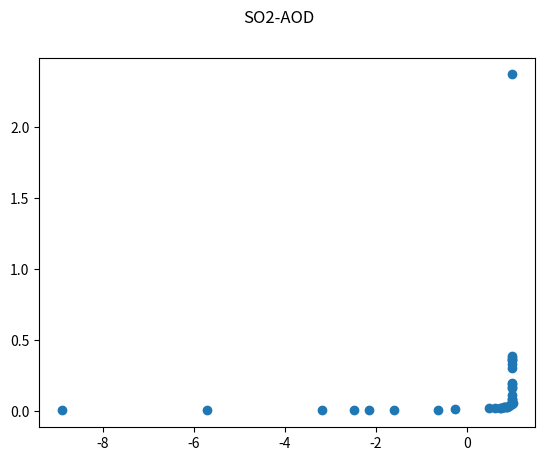
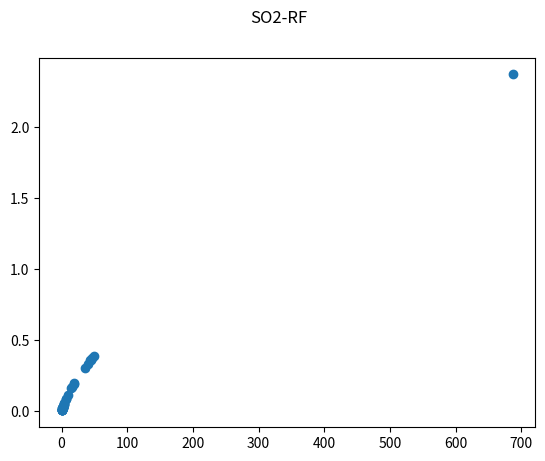
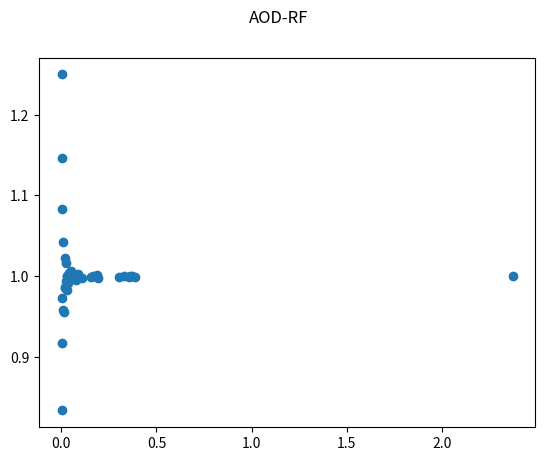

Write the Python code that produced these figures, in order.
"""Load Load Metzner et al. (2014) data.

Notes
-----
See the individual functions for sources.
"""

import matplotlib.pyplot as plt
import numpy as np

# fmt: off
cava = {
  "SMT*": {"age": 0.1, "so2": 3.07, "msl": 4.70, "md": 5.87, "aod": 0.039, "rf": -0.94},
  "1835": {"age": 0.17, "so2": 0.64, "msl": 0.98, "md": 1.22, "aod": 0.008, "rf": -0.20},
  "TBJ": {"age": 1.55, "so2": 15.65, "msl": 23.94, "md": 29.93, "aod": 0.165, "rf": -3.96},
  "MT": {"age": 1.8, "so2": 9.36, "msl": 14.32, "md": 17.90, "aod": 0.109, "rf": -2.61},
  "CT": {"age": 1.9, "so2": 35.33, "msl": 54.05, "md": 67.57, "aod": 0.304, "rf": -7.29},
  "MTL": {"age": 2.1, "so2": 6.54, "msl": 10.01, "md": 12.51, "aod": 0.080, "rf": -1.91},
  "RBT": {"age": 3.5, "so2": 1.75, "msl": 2.68, "md": 3.35, "aod": 0.022, "rf": -0.54},
  "MAT": {"age": 4, "so2": 2.36, "msl": 3.61, "md": 4.51, "aod": 0.030, "rf": -0.72},
  "SAT": {"age": 6, "so2": 43.74, "msl": 66.92, "md": 83.65, "aod": 0.355, "rf": -8.51},
  "XT": {"age": 6.1, "so2": 0.46, "msl": 0.70, "md": 0.88, "aod": 0.006, "rf": -0.14},
  "LHP": {"age": 10, "so2": 0.36, "msl": 0.55, "md": 0.69, "aod": 0.005, "rf": -0.11},
  "UAQ*": {"age": 12.4, "so2": 1.46, "msl": 2.23, "md": 2.79, "aod": 0.019, "rf": -0.45},
  "UCT": {"age": 15, "so2": 1.29, "msl": 1.97, "md": 2.47, "aod": 0.017, "rf": -0.39},
  "LAQ": {"age": 17, "so2": 1.99, "msl": 3.04, "md": 3.81, "aod": 0.025, "rf": -0.61},
  "UOT": {"age": 19, "so2": 4.30, "msl": 6.58, "md": 8.22, "aod": 0.053, "rf": -1.28},
  "LCT": {"age": 20, "so2": 0.75, "msl": 1.15, "md": 1.43, "aod": 0.010, "rf": -0.23},
  "PAT": {"age": 23, "so2": 2.01, "msl": 3.08, "md": 3.84, "aod": 0.026, "rf": -0.62},
  "UAT*": {"age": 24.5, "so2": 44.56, "msl": 68.18, "md": 85.22, "aod": 0.359, "rf": -8.62},
  "LAT": {"age": 24.8, "so2": 2.15, "msl": 3.29, "md": 4.11, "aod": 0.028, "rf": -0.66},
  "TB4": {"age": 36, "so2": 7.15, "msl": 10.94, "md": 13.67, "aod": 0.086, "rf": -2.07},
  "MXT": {"age": 39, "so2": 1.70, "msl": 2.60, "md": 3.25, "aod": 0.022, "rf": -0.52},
  "IFT*": {"age": 40, "so2": 0.42, "msl": 0.64, "md": 0.80, "aod": 0.005, "rf": -0.13},
  "PY1": {"age": 50, "so2": 0.19, "msl": 0.29, "md": 0.36, "aod": 0.002, "rf": -0.06},
  "CFT": {"age": 50, "so2": 0.35, "msl": 0.54, "md": 0.67, "aod": 0.004, "rf": -0.11},
  "CCT": {"age": 51, "so2": 4.1, "msl": 6.27, "md": 7.84, "aod": 0.051, "rf": -1.22},
  "EFT*": {"age": 51, "so2": 18.35, "msl": 28.08, "md": 35.09, "aod": 0.186, "rf": -4.47},
  "CGT": {"age": 53, "so2": 39.71, "msl": 60.76, "md": 75.95, "aod": 0.331, "rf": -7.94},
  "FT": {"age": 60, "so2": 2.88, "msl": 4.41, "md": 5.51, "aod": 0.037, "rf": -0.88},
  "TTA": {"age": 61, "so2": 3.92, "msl": 6.00, "md": 7.50, "aod": 0.050, "rf": -1.20},
  "UT": {"age": 70, "so2": 0.21, "msl": 0.32, "md": 0.40, "aod": 0.003, "rf": -0.06},
  "ACT": {"age": 72, "so2": 19.41, "msl": 29.70, "md": 37.12, "aod": 0.195, "rf": -4.67},
  "BRT": {"age": 75, "so2": 2.36, "msl": 3.61, "md": 4.51, "aod": 0.030, "rf": -0.72},
  "LCY*": {"age": 84, "so2": 686.59, "msl": 1050.48, "md": 1313.10, "aod": 2.370, "rf": -56.89},
  "TFT": {"age": 119, "so2": 49.54, "msl": 75.80, "md": 94.75, "aod": 0.388, "rf": -9.30},
  "WFT": {"age": 158, "so2": 14.81, "msl": 22.66, "md": 28.32, "aod": 0.158, "rf": -3.79},
  "LFT": {"age": 191, "so2": 46.78, "msl": 71.57, "md": 89.47, "aod": 0.372, "rf": -8.93},
}
# fmt: on
simulated: dict[str, dict[str, float | str | list[float]]] = {
    "I-Tephra": {
        "acronym": "IFT",
        "so2": 0.42,
        "aod": 0.0058,
        "rf_p": [5.43e-02, 5.76e-02, 1.93e-02],
        "rf_m": [6.83e-02, 1.22e-01, 7.31e-02],
        "gmst": 0.013,
    },
    "U. Apoyeque Pumice": {
        "acronym": "UAQ",
        "so2": 1.46,
        "aod": 0.02,
        "rf_p": [1.88e-01, 1.99e-01, 6.69e-02],
        "rf_m": [2.36e-01, 3.86e-01, 1.66e-01],
        "gmst": 0.04,
    },
    "Santa Maria": {
        "acronym": "SMT",
        "so2": 3.07,
        "aod": 0.042,
        "rf_p": [3.92e-01, 4.16e-01, 1.40e-01],
        "rf_m": [5.08e-01, 7.86e-01, 2.84e-01],
        "gmst": 0.08,
    },
    "E-Fall": {
        "acronym": "EFT",
        "so2": 18.35,
        "aod": 0.21,
        "rf_p": [1.87e00, 1.98e00, 6.65e-01],
        "rf_m": [2.50e00, 3.36e00, 8.99e-01],
        "gmst": 0.38,
    },
    "U. Apoyo Tephra": {
        "acronym": "UAT",
        "so2": 44.56,
        "aod": 0.4,
        "rf_p": [3.60e00, 3.82e00, 1.28e00],
        "rf_m": [4.70e00, 5.40e00, 1.36e00],
        "gmst": 0.63,
    },
    "hypothetical": {
        "acronym": "170 Mt",
        "so2": 170.00,
        "aod": 0.8,
        "rf_p": [9.19e00, 9.75e00, 3.27e00],
        "rf_m": [9.62e00, 7.11e00, 1.70e00],
        "gmst": 1.0,
    },
    "Los Chocoyos": {
        "acronym": "LCY",
        "so2": 686.59,
        "aod": 2.1,
        "rf_p": [2.37e01, 2.52e01, 8.46e00],
        "rf_m": [2.76e01, 1.05e01, 1.80e00],
        "gmst": 2.1,
    },
}


def get_so2_m14() -> tuple[float, ...]:
    """Based on the paper by Metzner et al. (2014).

    The SO2 is described to last over some time, thus the value set here might be
    too low when compared to a "total SO2 injected" value. (Bottom of page 726,
    section 3 Validity of approach).

    Notes
    -----
    DOI: 10.1007/s00531-012-0814-z
    """
    return tuple(f["so2"] for f in simulated.values() if isinstance(f["so2"], float))


def _get_cava_so2() -> list[float]:
    return [f["so2"] for f in cava.values()]


def get_aod_m14() -> tuple[float, ...]:
    """Based on the paper by Metzner et al. (2014).

    Notes
    -----
    DOI: 10.1007/s00531-012-0814-z
    """
    return tuple(f["aod"] for f in simulated.values() if isinstance(f["aod"], float))


def _get_cava_aod() -> list[float]:
    return [f["aod"] for f in cava.values()]


def get_rf_m14() -> tuple[float, ...]:
    """Top-of-atmosphere radiative imbalance due to Mount Pinatubo, times 100.

    See Metzner et al. (2014).
    """
    return tuple(
        max(f["rf_m"]) for f in simulated.values() if isinstance(f["rf_m"], list)
    )


def _get_cava_rf() -> list[float]:
    return [f["rf"] for f in cava.values()]


def get_trefht_m14() -> tuple[float, ...]:
    """Based on the paper by Metzner et al. (2014).

    Notes
    -----
    DOI: 10.1007/s00531-012-0814-z
    """
    return tuple(f["gmst"] for f in simulated.values() if isinstance(f["gmst"], float))


def _view_cava() -> None:
    plt.figure()
    plt.suptitle("SO2-AOD")
    plt.scatter(
        ((1.91 * np.asarray(_get_cava_so2())) ** (2 / 3) * 0.02 - 0.028)
        / np.asarray(_get_cava_aod()),
        _get_cava_aod(),
    )
    plt.figure()
    plt.suptitle("SO2-RF")
    plt.scatter(_get_cava_so2(), np.asarray(_get_cava_aod()))
    plt.figure()
    plt.suptitle("AOD-RF")
    plt.scatter(
        _get_cava_aod(), np.asarray(_get_cava_rf()) / -24 / np.asarray(_get_cava_aod())
    )
    plt.show()


if __name__ == "__main__":
    _view_cava()
